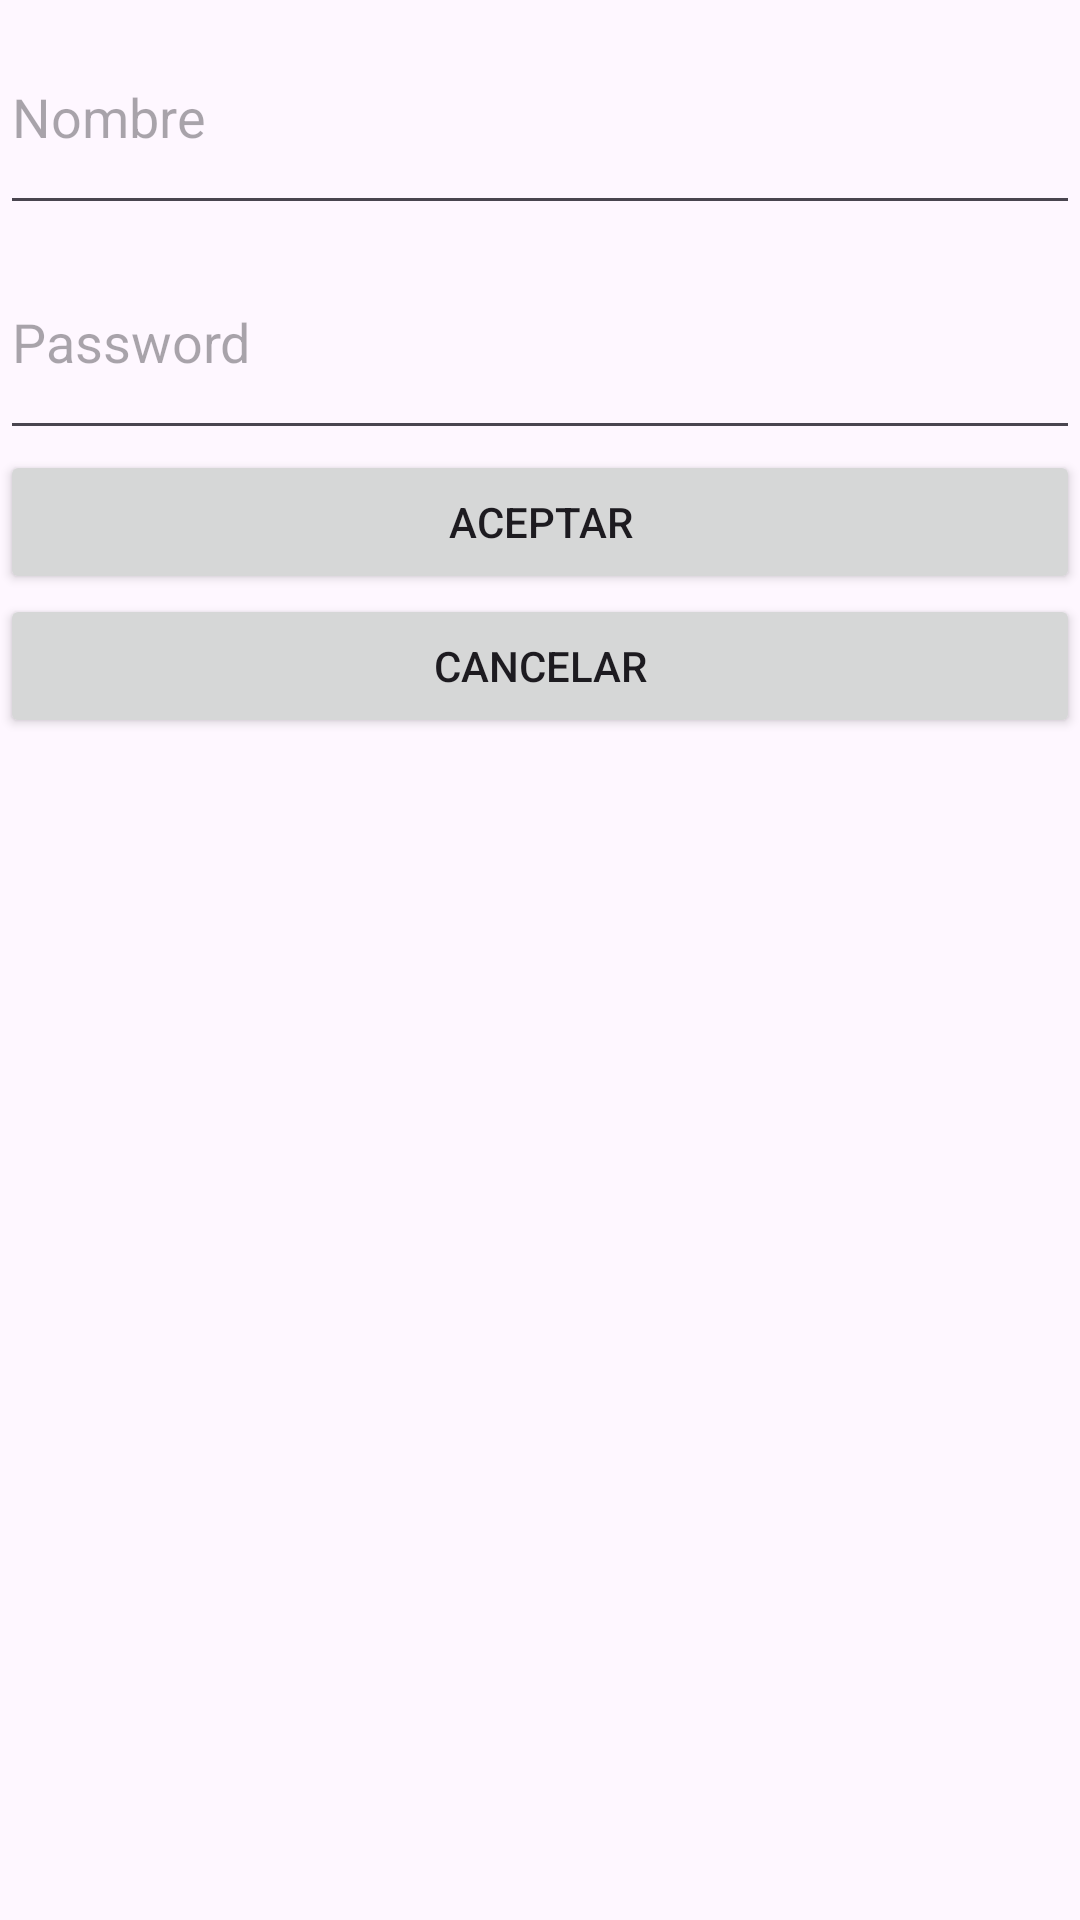

Reconstruct the res/layout file that produces this screen, plus the resources it refers to.
<!-- AndroidManifest.xml: application theme Theme.DialogoExample -->
<!-- res/layout/custom_dialog_layout.xml -->
<?xml version="1.0" encoding="utf-8"?>
<LinearLayout xmlns:android="http://schemas.android.com/apk/res/android"
    android:orientation="vertical"
    android:layout_width="match_parent"
    android:layout_height="match_parent">

    <EditText
        android:id="@+id/editTextNombre"
        android:layout_width="match_parent"
        android:layout_height="75dp"
        android:ems="10"
        android:hint="Nombre"
        android:inputType="text" />

    <EditText
        android:id="@+id/editTextPassword"
        android:layout_width="match_parent"
        android:layout_height="75dp"
        android:ems="10"
        android:hint="Password"
        android:inputType="textPassword" />

    <Button
        android:id="@+id/buttonAceptar"
        android:layout_width="match_parent"
        android:layout_height="wrap_content"
        android:text="Aceptar" />

    <Button
        android:id="@+id/buttonCancelar"
        android:layout_width="match_parent"
        android:layout_height="wrap_content"
        android:text="Cancelar" />
</LinearLayout>
<!-- resources referenced by this layout -->
<resources>
  <style name="Theme.DialogoExample" parent="Base.Theme.DialogoExample" />
  <style name="Base.Theme.DialogoExample" parent="Theme.Material3.DayNight.NoActionBar">
          
          
      </style>
</resources>
